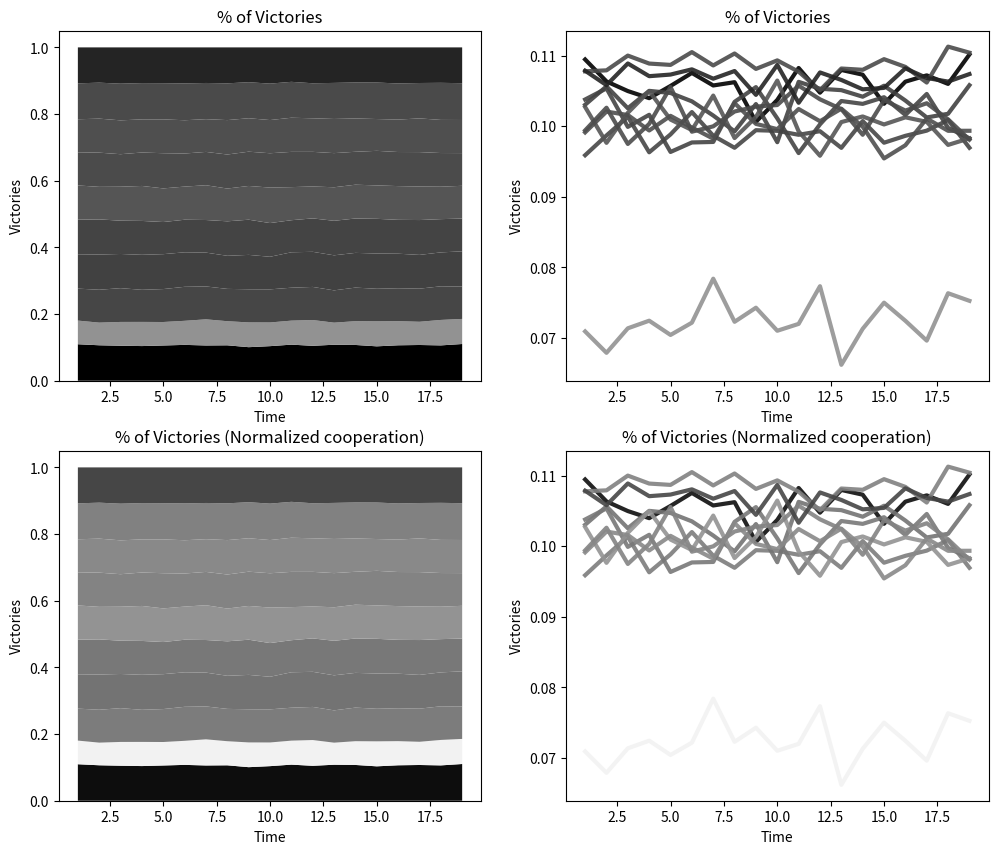

Reproduce this figure in Python.
# Configuration section
population_size = 10 # How many AIs in the population
mentor_instances = 5 # How many instances of each defined strategy there are
episode_length = 10 # How many turns to play
dve = 0.7 # During vs. ending reward
training_time = 1 # How long to train in seconds per agent
testing_episodes = 1000 # How many episodes to play during the testing phase

# Prisoner's dillema rewards [Player 1 reward, Player 2 reward]
reward_matrix = [[[2, 2], # Both players cooperate
                [0, 3], # Player 1 cooperates, player 2 defects
                [3, 0], # Player 1 defects, player 2 cooperates
                [1, 1]]] # Both players defect

# Script section
import sys
import random
from time import time
from matplotlib import pyplot as plt

# Human agents pick which action to perform

# Q agents learn the best action to perform for every state encountered
class AgentQ:
    def __init__(self, memory):
        self.wins = 0 # Number of times agent has won an episode
        self.losses = 0 # Number of times agent has lost an episode
        self.Q = {} # Stores the quality of each action in relation to each state
        self.memory = memory # The number of previous states the agent can factor into its decision
        self.epsilon_counter = 1 # Inversely related to learning rate

    def get_q(self, state):
        quality1 = self.Q[str(state[-self.memory:])][0]
        quality2 = self.Q[str(state[-self.memory:])][1]

        return quality1, quality2

    def set_q(self, state, quality1, quality2):
        self.Q[str(state[-self.memory:])][0] = quality1
        self.Q[str(state[-self.memory:])][1] = quality2

    def normalize_q(self, state):
        quality1, quality2 = self.get_q(state)

        normalization = min(quality1, quality2)

        self.set_q(state, (quality1 - normalization) * 0.95, (quality2 - normalization) * 0.95)

    def max_q(self, state):
        quality1, quality2 = self.get_q(state)

        if quality1 == quality2 or random.random() < (1 / self.epsilon_counter):
            return random.randint(0, 1)
        elif quality1 > quality2:
            return 0
        else:
            return 1

    def pick_action(self, state):
        # Decrease learning rate
        self.epsilon_counter += 0.5

        # If the given state was never previously encountered
        if str(state[-self.memory:]) not in self.Q:
            # Initialize it with zeros
            self.Q[str(state[-self.memory:])] = [0, 0]
    
        return self.max_q(state)

    def reward_action(self, state, action, reward):
        # Increase the quality of the given action at the given state
        self.Q[str(state[-self.memory:])][action] += reward

        # Normalize the Q matrix
        self.normalize_q(state)

    def mark_victory(self):
        self.wins += 1

    def mark_defeat(self):
        self.losses += 1

    def analyse(self):
        # What percentage of games resulted in victory/defeat
        percent_won = 0
        if self.wins > 0:
            percent_won = float(self.wins) / (self.wins + self.losses)
        
        '''
        percent_lost = 0
        if self.losses > 0:
            percent_lost = float(self.losses) / (self.wins + self.losses)
        '''

        # How many states will result in cooperation/defection
        times_cooperated = 0
        times_defected = 0

        for state in self.Q:
            action = self.max_q(eval(state))

            if action == 0:
                times_cooperated += 1
            else:
                times_defected += 1

        # What percentage of states will result in cooperation/defection
        percent_cooperated = 0
        if times_cooperated > 0:
            percent_cooperated = float(times_cooperated) / len(self.Q)

        '''
        percent_defected = 0
        if times_defected > 0:
            percent_defected = float(times_defected) / len(self.Q)
        '''

        # Return most relevant analysis
        return self.wins, percent_won, percent_cooperated

    def reset_analysis(self):
        self.wins = 0
        self.losses = 0

# Defined agents know which action to perform
class AgentDefined:
    def __init__(self, strategy):
        self.wins = 0 # Number of times agent has won an episode
        self.losses = 0 # Number of times agent has lost an episode
        self.strategy = strategy

    def pick_action(self, state):
        if self.strategy == 0: # Tit for tat
            if len(state) == 0: # On the first tern
                return 0 # Cooperate
            else: # Otherwise
                return state[-1] # Pick the last action of the opponent
        elif self.strategy == 1: # Holds a grudge
            if 1 in state: # If the enemy has ever defected
                return 1 # Defect
            else: # Otherwise
                return 0 # Cooperate
        elif self.strategy == 2: # Random
            return random.randint(0, 1)

    def reward_action(self, state, action, reward):
        pass # Since these agents are defined, no learning occurs

    def mark_victory(self):
        self.wins += 1

    def mark_defeat(self):
        self.losses += 1

    def analyse(self):
        # What percentage of games resulted in victory/defeat
        percent_won = 0
        if self.wins > 0:
            percent_won = float(self.wins) / (self.wins + self.losses)
        
        percent_lost = 0
        if self.losses > 0:
            percent_lost = float(self.losses) / (self.wins + self.losses)

        # Return most relevant analysis
        return self.wins, percent_won

# Stores all AIs
population = []

# Stores record of analysis of all AIs
population_analysis = []

# Stores all instances of defined strategies
mentors = []

# TODO: Mentor analysis

# Create a random AI with a random amount of memory
for i in range(population_size):
    population.append(AgentQ(random.randint(2, 5)))

# Create instances of defined strategies
for i in range(2): # Number of defined strategies
    for j in range(mentor_instances):
        mentors.append(AgentDefined(i))

# Training time initialization
start_time = time()
remaining_time = training_time * population_size
last_remaining_time = int(remaining_time)
total_training_time = training_time * population_size

# Training mode with AIs
while remaining_time > 0:
    # Calculate remaining training time
    remaining_time = start_time + total_training_time - time()

    # Things to be done every second
    if 0 <= remaining_time < last_remaining_time:
        # Alert user to remaining time
        progress = 100 * (total_training_time - remaining_time) / total_training_time
        sys.stdout.write('\rTraining [{0}] {1}%'.format(('#' * int(progress / 5)).ljust(19), int(min(100, progress + 5))))
        sys.stdout.flush()
        last_remaining_time = int(remaining_time * 2) / float(2)

        # Analyse population
        if time() > start_time + 0.5:
            time_step = []
            for agent in population:
                time_step.append(agent.analyse())
                agent.reset_analysis()
            population_analysis.append(time_step)

        # TODO: Analyse mentors

    state1 = [] # State visible to player 1 (actions of player 2)
    state2 = [] # State visible to player 2 (actions of player 1)

    # Pick a random member of the population to serve as player 1
    player1 = random.choice(population)

    # Pick a random member of the population or a defined strategy to serve as player 2
    player2 = random.choice(population + mentors)

    for i in range(episode_length):
        action = None

        action1 = player1.pick_action(state1) # Select action for player 1
        action2 = player2.pick_action(state2) # Select action for player 2

        state1.append(action2) # Log action of player 2 for player 1
        state2.append(action1) # Log action of player 1 for player 2

    # Stores the total reward over all games in an episode
    total_reward1 = 0
    total_reward2 = 0

    for i in range(episode_length):
        action1 = state2[i]
        action2 = state1[i]

        reward1 = 0 # Total reward due to the actions of player 1 in the entire episode
        reward2 = 0 # Total reward due to the actions of player 2 in the entire episode

        # Calculate rewards for each player
        if action1 == 0 and action2 == 0: # Both players cooperate
            reward1 = reward_matrix[0][0][0]
            reward2 = reward_matrix[0][0][1]
        elif action1 == 0 and action2 == 1: # Only player 2 defects
            reward1 = reward_matrix[0][1][0]
            reward2 = reward_matrix[0][1][1]
        elif action1 == 1 and action2 == 0: # Only player 1 defects
            reward1 = reward_matrix[0][2][0]
            reward2 = reward_matrix[0][2][1]
        elif action1 == 1 and action2 == 1: # Both players defect
            reward1 = reward_matrix[0][3][0]
            reward2 = reward_matrix[0][3][1]

        total_reward1 += reward1
        total_reward2 += reward2

        player1.reward_action(state1[:i], action1, reward1 * dve) # Assign reward to action of player 1
        player2.reward_action(state2[:i], action2, reward2 * dve) # Assign reward to action of player 2

    # Assign reward for winning player
    if total_reward1 > total_reward2:
        reward_chunk = total_reward1 / episode_length * (1 - dve)

        for i in range(episode_length):
            action1 = state2[i]

            player1.reward_action(state1[:i], action1, reward_chunk)

            player1.mark_victory()
            player2.mark_defeat()
    elif total_reward2 > total_reward1:
        reward_chunk = total_reward2 / episode_length * (1 - dve)

        for i in range(episode_length):
            action2 = state1[i]

            player2.reward_action(state2[:i], action2, reward_chunk)

            player1.mark_victory()
            player2.mark_defeat()

# Start new line
print("")

# Plot analysis of AIs
victories_percent_x = []
victories_percent_y = []
victories_percent_colors = []

victories_percent_min_y = 1.0
victories_percent_max_y = 0.0

for i in range(len(population_analysis[-1])):
    victories_percent_y.append([])

    wins, percent_won, percent_cooperated = population_analysis[-1][i]

    victories_percent_colors.append(percent_cooperated)

    if percent_cooperated < victories_percent_min_y:
        victories_percent_min_y = percent_cooperated

    if percent_cooperated > victories_percent_max_y:
        victories_percent_max_y = percent_cooperated

row1_colors = []
row2_colors = []

min_color = 0.05
max_color = 0.95

for color in victories_percent_colors:
    normalized_color = (color - victories_percent_min_y) * (max_color - min_color) / (victories_percent_max_y - victories_percent_min_y) + min_color

    row1_colors.append(str(color))
    row2_colors.append(str(normalized_color))

i = 0
for time_step in population_analysis:
    victories_percent_x.append(i + 1)

    total_wins = 0

    for agent_analysis in time_step:
        wins, percent_won, percent_cooperated = agent_analysis

        total_wins += percent_won

    j = 0
    for agent_analysis in time_step:
        wins, percent_won, percent_cooperated = agent_analysis

        victories_percent = 0
        if wins > 0:
            victories_percent = float(percent_won) / total_wins

        victories_percent_y[j].append(victories_percent)

        j += 1

    i += 1

fig = plt.figure(figsize=(12, 10), dpi=80)

# Row 1
ax1 = fig.add_subplot(221)
ax1.set_title("% of Victories")
ax1.set_xlabel("Time")
ax1.set_ylabel("Victories")

ax1.stackplot(victories_percent_x, victories_percent_y, colors=row1_colors)

ax2 = fig.add_subplot(222)
ax2.set_title("% of Victories")
ax2.set_xlabel("Time")
ax2.set_ylabel("Victories")

for i in range(len(victories_percent_y)):
    ax2.plot(victories_percent_x, victories_percent_y[i], c=row1_colors[i], linewidth=3, alpha=0.9)

# Row 2
ax3 = fig.add_subplot(223)
ax3.set_title("% of Victories (Normalized cooperation)")
ax3.set_xlabel("Time")
ax3.set_ylabel("Victories")

ax3.stackplot(victories_percent_x, victories_percent_y, colors=row2_colors)

ax4 = fig.add_subplot(224)
ax4.set_title("% of Victories (Normalized cooperation)")
ax4.set_xlabel("Time")
ax4.set_ylabel("Victories")

for i in range(len(victories_percent_y)):
    ax4.plot(victories_percent_x, victories_percent_y[i], c=row2_colors[i], linewidth=3, alpha=0.9)

fig.savefig("figure.png")

plt.show()

# Testing mode
wins1 = 0
wins2 = 0

for i in range(testing_episodes):
    state1 = [] # State visible to player 1 (actions of player 2)
    state2 = [] # State visible to player 2 (actions of player 1)

    # Use a human to serve as player 1
    player1 = random.choice(population)

    # Use a random AI to serve as player 2
    player2 = random.choice(mentors)

    for i in range(episode_length):
        action1 = player1.pick_action(state1) # Allow player 1 to pick action
        action2 = player2.pick_action(state2) # Select action for player 2

        state1.append(action2) # Log action of player 2 for player 1
        state2.append(action1) # Log action of player 1 for player 2

    total_reward1 = 0
    total_reward2 = 0

    for i in range(episode_length):
        action1 = state2[i]
        action2 = state1[i]

        reward1 = 0 # Total reward due to the actions of player 1 in the entire episode
        reward2 = 0 # Total reward due to the actions of player 2 in the entire episode

        # Calculate rewards for each player
        if action1 == 0 and action2 == 0: # Both players cooperate
            reward1 = reward_matrix[0][0][0]
            reward2 = reward_matrix[0][0][1]
        elif action1 == 0 and action2 == 1: # Only player 2 defects
            reward1 = reward_matrix[0][1][0]
            reward2 = reward_matrix[0][1][1]
        elif action1 == 1 and action2 == 0: # Only player 1 defects
            reward1 = reward_matrix[0][2][0]
            reward2 = reward_matrix[0][2][1]
        elif action1 == 1 and action2 == 1: # Both players defect
            reward1 = reward_matrix[0][3][0]
            reward2 = reward_matrix[0][3][1]

        total_reward1 += reward1
        total_reward2 += reward2

    # Print the winning player and score
    print("Score: " + str(total_reward1) + " to " + str(total_reward2))
    if total_reward1 > total_reward2:
        print("Player 1 wins!")
        wins1 += 1
    elif total_reward2 > total_reward1:
        print("Player 2 wins!")
        wins2 += 1
    else:
        print("Tie!")

print("Player 1 won " + str(wins1) + " times")
print("Player 2 won " + str(wins2) + " times")